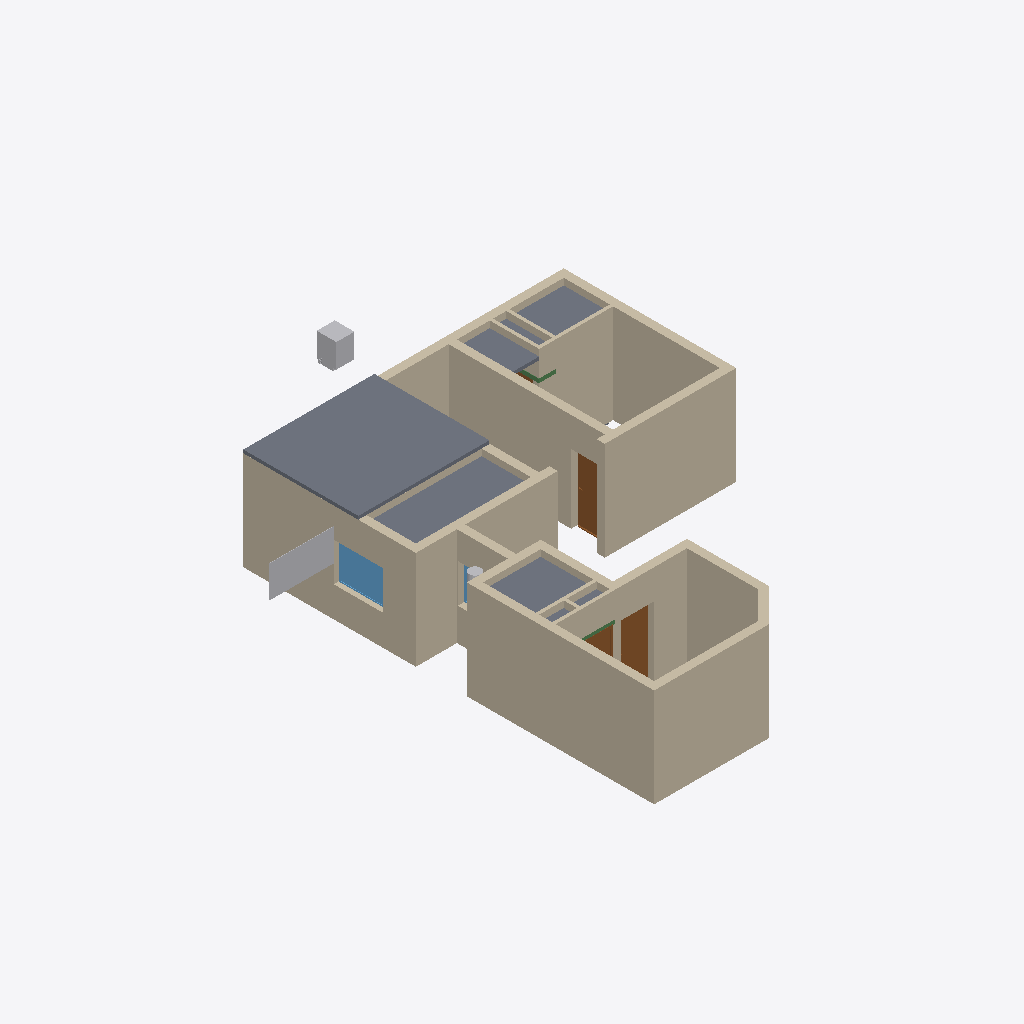
Isometric view of an IFC building model (IFC-SPF (STEP), schema IFC4X3, length unit metre), seen from the south-west, elements coloured by IFC class: 26 walls (beige), 4 slabs (grey), 4 doors (brown), 3 other elements (light grey), 3 beams (green), 2 windows (light blue).
Extent 12.1 m × 16.8 m × 3.2 m (x, y, z). Storeys (2): GF at 0.00 m; Elements at 0.00 m. Elements (329): 150 IfcSystemFurnitureElement, 44 IfcCovering, 31 IfcBuildingElementProxy, 29 IfcWall, 18 IfcSanitaryTerminal, 10 IfcLightFixture, 9 IfcDoor, 9 IfcElectricAppliance, 7 IfcSlab, 6 IfcDiscreteAccessory, 5 IfcMember, 5 IfcWindow.

HEADER;
FILE_DESCRIPTION(('ViewDefinition[DesignTransferView]'),'2;1');
FILE_NAME('Sajeev.ifc','2026-11-09T11:37:57+05:30',(''),(''),'IfcOpenShell 0.9.0.post1','Bonsai 0.9.0-post1','Nobody');
FILE_SCHEMA(('IFC4X3'));
ENDSEC;
DATA;
#1=IFCPROJECT('06WA$69sj3ffUfXL5BnTVW',$,'My Project',$,$,$,$,(#10,#22),#5);
#27=IFCSITE('3qUYzsAXL889j6_GD8JDx8',$,'My Site',$,$,#50,$,$,$,$,$,$,$,$);
#33=IFCBUILDING('062Rkr1f94JPPA$h61pq2Y',$,'My Building',$,$,#56,$,$,$,$,$,$);
#39=IFCBUILDINGSTOREY('16W6$0bP9Foerw7fy7ZYWu',$,'GF',$,$,#62,$,$,$,$);
#11376=IFCBUILDINGSTOREY('3lhw7vpRXDPhN4PQg2osuR',$,'Elements',$,$,#11392,$,$,$,$);
#2226=IFCWALL('0_9FOGtwX17PyYZwIxgoa2',$,'Wall',$,$,#2255,#2237,$,$);
#26649=IFCSLAB('17j_2IEJf4hPewPIfHI5KK',$,'Slab',$,$,#26771,#26660,$,$);
#2854=IFCWALL('1oeNznDlH3WOmvvZEBgSaJ',$,'Wall',$,$,#2974,#2865,$,$);
#2376=IFCWALL('1CFmHHjbzASAijkOVztaLU',$,'Wall',$,$,#3358,#2387,$,$);
#1796=IFCWALL('0Ym3PZhIP2QfU_dXyWKsAH',$,'Wall',$,$,#1830,#1807,$,$);
#2505=IFCWALL('3s2r10u_f4NfGHMgqTG7KP',$,'Wall',$,$,#2534,#2516,$,$);
#1856=IFCWALL('1uM4hduTLFyApqHUD4b8hy',$,'Wall',$,$,#1885,#1867,$,$);
#2535=IFCWALL('0wBysgiAT78g2jJ_EY2BKG',$,'Wall',$,$,#2564,#2546,$,$);
#2433=IFCWALL('3_Vg6Sh7r7RuWgHjzjaTbi',$,'Wall',$,$,#2504,#2444,$,$);
#3267=IFCWALL('1j2Q54u093B8d0bVTG$NOI',$,'Wall',$,$,#3379,#3278,$,$);
#26619=IFCSLAB('260FokwCf3RfmzqTcrD7oW',$,'Slab',$,$,#26693,#26633,$,$);
#40546=IFCWALL('3h6xPUtE1E6x6Cb4SDwHk6',$,'Wall',$,$,#40644,#40557,$,$);
#26694=IFCSLAB('0LOM4QRmP019nPmDHh0RwG',$,'Slab',$,$,#26726,#26705,$,$);
#26727=IFCSLAB('20FpJYk2L7DBVuQtXqmqaM',$,'Slab',$,$,#26776,#26738,$,$);
#3096=IFCWALL('1hE9SzFvz6vvwA4XF9Kn2v',$,'Wall',$,$,#3146,#3107,$,$);
#17592=IFCSYSTEMFURNITUREELEMENT('2QZgkuAEj3XuQ71dknnlAq',$,'SystemFurnitureElement',$,$,#36600,#17604,$,$);
#2061=IFCWALL('1x8t67YibBKQsZz821LNSp',$,'Wall',$,$,#4152,#2072,$,$);
#2772=IFCWALL('333owhDt50seBMIXJn2nyy',$,'Wall',$,$,#3069,#2783,$,$);
#2288=IFCWALL('3062bhZbT3xPSvEJu6SP2W',$,'Wall',$,$,#3266,#2299,$,$);
#11912=IFCWINDOW('1woZ__cOnARRkLxpi3J2a0',$,'Window',$,$,#40158,#43142,$,1.1749999523162842,1.5,$,.SINGLE_PANEL.,$);
#6364=IFCDOOR('1v_G_C3Er1AwlWJo76RaWX',$,'Door',$,$,#9503,#7318,$,2.0999999046325684,1.0,$,.SINGLE_SWING_RIGHT.,$);
#41691=IFCWALL('3yeT6W_1TDsBQZ4soD5O42',$,'Wall',$,$,#42196,#41706,$,$);
#16105=IFCELECTRICAPPLIANCE('1EVoncmeTFQ82KY_MdlOTk',$,'ElectricAppliance',$,$,#19977,#16130,'#03',$);
#6429=IFCDOOR('0n67U1Nkn4tQEnrYWp0h0X',$,'Door',$,$,#6596,#6437,$,2.0999999046325684,1.0,$,.SINGLE_SWING_LEFT.,$);
#2138=IFCWALL('0z6dVjh3nA29Ogj4QLGp8M',$,'Wall',$,$,#3197,#2149,$,$);
#1743=IFCWALL('0ZSjpvzjX9ofXT$U8xVNPx',$,'Wall',$,$,#1795,#1754,$,$);
#36394=IFCWALL('2ls49DV2j12g85533LqDWm',$,'Wall',$,$,#37119,#36405,$,$);
#1913=IFCWALL('02Zic7Vmr0u8YtgRoOamie',$,'Wall',$,$,#2728,#1924,$,$);
#41775=IFCWALL('2hqvqd16fCmAB8dDvhbXyG',$,'Wall',$,$,#42206,#41790,$,$);
#41733=IFCWALL('1gzVzVy2r1mxtxllBgg50o',$,'Wall',$,$,#42201,#41748,$,$);
#3600=IFCWALL('2_81o9rczDmg0sMcxsFBIL',$,'Wall',$,$,#3629,#3611,$,$);
#3966=IFCWALL('3bCp2guWz4U9Z1pi2HPOGn',$,'Wall',$,$,#4032,#3977,$,$);
#10013=IFCDOOR('1NvX1BIKX5rRyRJO1HWLcu',$,'Door',$,$,#56509,#43394,$,2.0999999046325684,0.800000011920929,$,.SINGLE_SWING_RIGHT.,$);
#3292=IFCWALL('3mwdgLD6n0mubTPvqEZp7z',$,'Wall',$,$,#3965,#3303,$,$);
#3549=IFCWALL('3HMcaMzmrDpAlJkeATlG9I',$,'Wall',$,$,#4106,#3560,$,$);
#60033=IFCELECTRICAPPLIANCE('0A4bX16wX0cuSI8FntZtuG',$,'ElectricAppliance',$,$,#60495,#60046,$,$);
#3735=IFCWALL('2$2gUPRbn238gG44i2moE7',$,'Wall',$,$,#3879,#3746,$,$);
#42155=IFCBEAM('1TwxihnPPDaPbzXgjGcApT',$,'Beam',$,$,#56704,#42166,$,$);
#5694=IFCWINDOW('3BC4n_SzX6qeaGPmVXIAfx',$,'Window',$,$,#36553,#5703,$,1.1749999523162842,1.5,$,.SINGLE_PANEL.,$);
#41964=IFCBEAM('1zXgKZbIP8CALdon9HzPhC',$,'Beam',$,$,#42139,#41976,$,$);
#41992=IFCBEAM('0x4CQUNArBo9kWXNmqm21n',$,'Beam',$,$,#59716,#42003,$,$);
#10192=IFCDOOR('0wp4seahT2vuRmAipRZVEt',$,'Door',$,$,#43565,#43349,$,2.0999999046325684,0.800000011920929,$,$,$);
ENDSEC;
